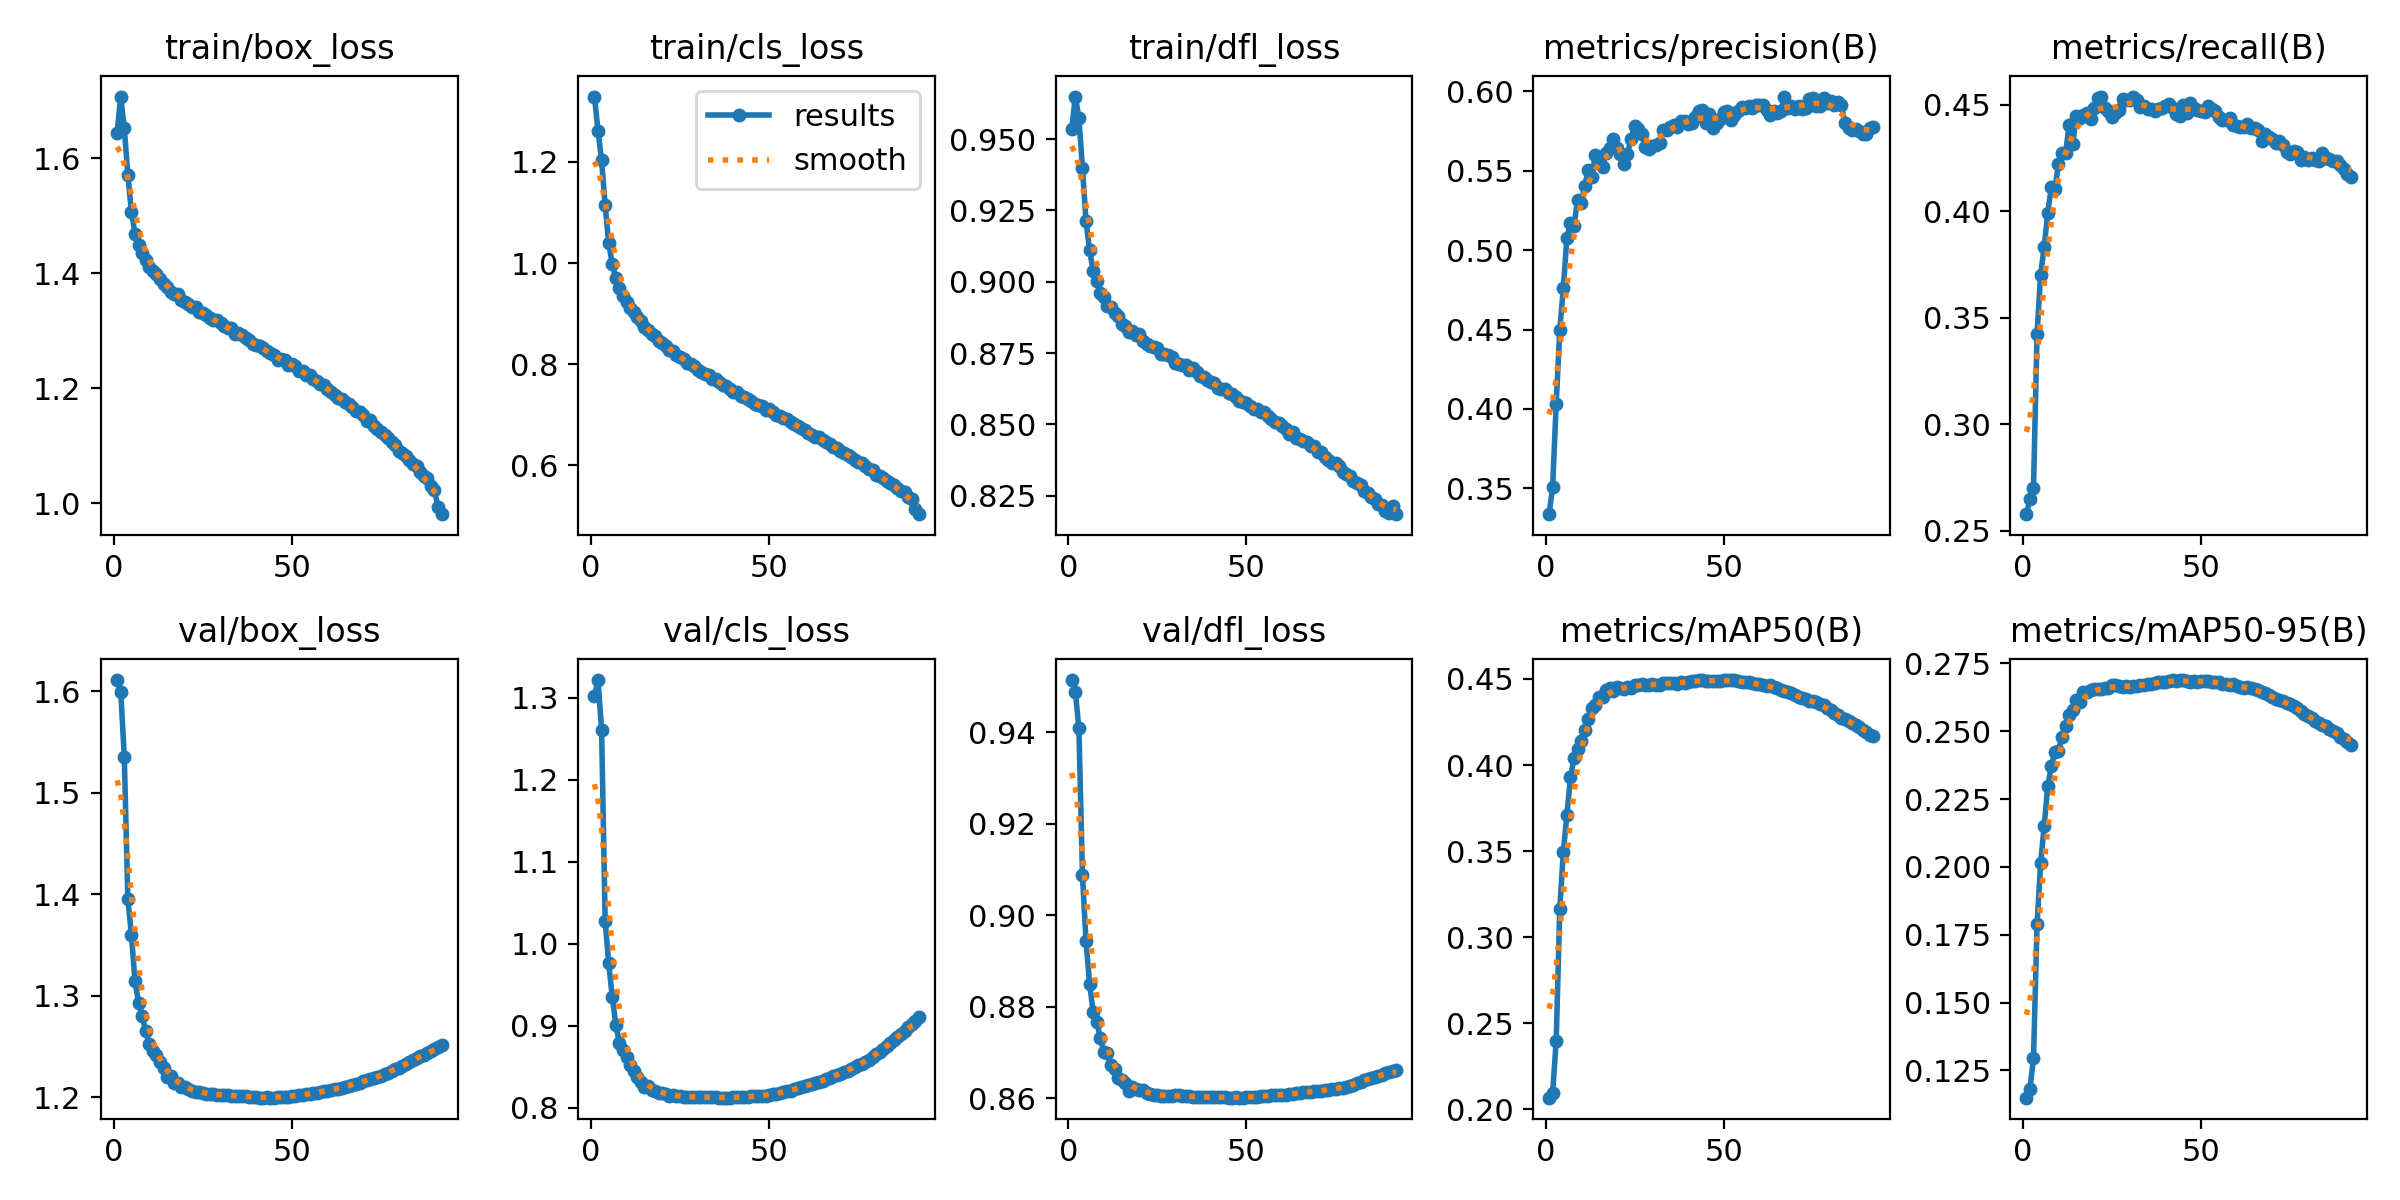

Values plotted in this chart, from the file beside it:
epoch, time, train/box_loss, train/cls_loss, train/dfl_loss, metrics/precision(B), metrics/recall(B), metrics/mAP50(B), metrics/mAP50-95(B), val/box_loss, val/cls_loss, val/dfl_loss, lr/pg0, lr/pg1, lr/pg2
1, 276.3, 1.644, 1.329, 0.9535, 0.3338, 0.2579, 0.2069, 0.1149, 1.611, 1.302, 0.9514, 0.01997, 0.01997, 0.08669
2, 542, 1.707, 1.261, 0.9649, 0.3508, 0.2648, 0.2095, 0.1183, 1.6, 1.322, 0.9488, 0.03957, 0.03957, 0.07296
3, 808.1, 1.652, 1.203, 0.9574, 0.4033, 0.27, 0.2397, 0.1295, 1.536, 1.261, 0.9409, 0.05878, 0.05878, 0.05883
4, 1074, 1.571, 1.115, 0.9399, 0.4496, 0.3426, 0.3164, 0.179, 1.395, 1.028, 0.9088, 0.05822, 0.05822, 0.05822
5, 1340, 1.506, 1.039, 0.9211, 0.4759, 0.3703, 0.3496, 0.2013, 1.36, 0.9762, 0.8942, 0.05762, 0.05762, 0.05762
6, 1605, 1.469, 0.9977, 0.9112, 0.5077, 0.3832, 0.3711, 0.2151, 1.314, 0.935, 0.885, 0.05703, 0.05703, 0.05703
7, 1872, 1.449, 0.9701, 0.9037, 0.5169, 0.3994, 0.3929, 0.2298, 1.293, 0.9012, 0.8789, 0.05644, 0.05644, 0.05644
8, 2138, 1.434, 0.9513, 0.9001, 0.5152, 0.4112, 0.4041, 0.237, 1.28, 0.8789, 0.8767, 0.05584, 0.05584, 0.05584
9, 2403, 1.422, 0.9355, 0.896, 0.5319, 0.4106, 0.4092, 0.2425, 1.265, 0.8706, 0.8731, 0.05525, 0.05525, 0.05525
10, 2668, 1.41, 0.9233, 0.8948, 0.5294, 0.422, 0.4142, 0.2429, 1.252, 0.8614, 0.8701, 0.05465, 0.05465, 0.05465
11, 2934, 1.404, 0.9119, 0.8914, 0.5404, 0.4273, 0.4205, 0.2479, 1.245, 0.8521, 0.8698, 0.05406, 0.05406, 0.05406
12, 3200, 1.398, 0.9029, 0.891, 0.5506, 0.4273, 0.4267, 0.252, 1.242, 0.8449, 0.8673, 0.05347, 0.05347, 0.05347
13, 3467, 1.391, 0.8925, 0.8889, 0.5463, 0.4405, 0.433, 0.2559, 1.234, 0.8374, 0.8664, 0.05287, 0.05287, 0.05287
14, 3732, 1.381, 0.8845, 0.888, 0.56, 0.4318, 0.4349, 0.2577, 1.229, 0.8318, 0.8644, 0.05228, 0.05228, 0.05228
15, 3998, 1.375, 0.8739, 0.885, 0.5553, 0.4445, 0.4398, 0.2613, 1.22, 0.825, 0.8639, 0.05168, 0.05168, 0.05168
16, 4264, 1.368, 0.8672, 0.8845, 0.5526, 0.444, 0.4395, 0.2609, 1.221, 0.8264, 0.8633, 0.05109, 0.05109, 0.05109
17, 4529, 1.364, 0.8599, 0.8823, 0.5611, 0.4454, 0.4435, 0.2644, 1.214, 0.8219, 0.8616, 0.0505, 0.0505, 0.0505
18, 4796, 1.364, 0.8564, 0.8827, 0.5642, 0.4461, 0.4446, 0.2644, 1.214, 0.8203, 0.8623, 0.0499, 0.0499, 0.0499
19, 5061, 1.353, 0.8466, 0.8814, 0.5703, 0.4435, 0.4433, 0.2651, 1.21, 0.8181, 0.8619, 0.04931, 0.04931, 0.04931
20, 5327, 1.35, 0.8426, 0.8817, 0.5641, 0.4483, 0.4451, 0.2657, 1.21, 0.8177, 0.8618, 0.04871, 0.04871, 0.04871
21, 5593, 1.347, 0.8365, 0.8792, 0.5605, 0.4532, 0.445, 0.2656, 1.208, 0.8165, 0.8618, 0.04812, 0.04812, 0.04812
22, 5858, 1.341, 0.8284, 0.8781, 0.554, 0.4535, 0.4442, 0.2653, 1.206, 0.815, 0.8612, 0.04753, 0.04753, 0.04753
23, 6124, 1.342, 0.826, 0.8776, 0.5607, 0.4484, 0.4451, 0.266, 1.205, 0.8152, 0.8608, 0.04693, 0.04693, 0.04693
24, 6389, 1.332, 0.8189, 0.8771, 0.5702, 0.4472, 0.4449, 0.2659, 1.205, 0.8148, 0.8607, 0.04634, 0.04634, 0.04634
25, 6654, 1.33, 0.8151, 0.8769, 0.5784, 0.4442, 0.4467, 0.2669, 1.204, 0.8141, 0.8607, 0.04574, 0.04574, 0.04574
26, 6921, 1.327, 0.8096, 0.8747, 0.5761, 0.446, 0.4467, 0.2669, 1.203, 0.8136, 0.8604, 0.04515, 0.04515, 0.04515
27, 7186, 1.322, 0.8025, 0.8747, 0.5728, 0.4473, 0.4468, 0.2667, 1.203, 0.8131, 0.8605, 0.04456, 0.04456, 0.04456
28, 7452, 1.319, 0.8003, 0.8742, 0.5649, 0.4529, 0.4465, 0.2661, 1.203, 0.8131, 0.8605, 0.04396, 0.04396, 0.04396
29, 7718, 1.319, 0.796, 0.8736, 0.5638, 0.4524, 0.4464, 0.2665, 1.202, 0.813, 0.8605, 0.04337, 0.04337, 0.04337
30, 7984, 1.312, 0.789, 0.8717, 0.5658, 0.4524, 0.4468, 0.2662, 1.202, 0.813, 0.8606, 0.04277, 0.04277, 0.04277
31, 8249, 1.307, 0.7843, 0.871, 0.5664, 0.4538, 0.4465, 0.2665, 1.202, 0.8134, 0.8606, 0.04218, 0.04218, 0.04218
32, 8515, 1.304, 0.7812, 0.8708, 0.5673, 0.4521, 0.4464, 0.2665, 1.202, 0.8132, 0.8603, 0.04159, 0.04159, 0.04159
33, 8781, 1.304, 0.7784, 0.8708, 0.5758, 0.4491, 0.4475, 0.267, 1.201, 0.813, 0.8604, 0.04099, 0.04099, 0.04099
34, 9047, 1.295, 0.7701, 0.8691, 0.5757, 0.4496, 0.4477, 0.267, 1.201, 0.8131, 0.8604, 0.0404, 0.0404, 0.0404
35, 9313, 1.296, 0.7704, 0.8698, 0.5772, 0.4478, 0.4474, 0.2675, 1.201, 0.8128, 0.8603, 0.0398, 0.0398, 0.0398
36, 9578, 1.292, 0.765, 0.8682, 0.5787, 0.4478, 0.4474, 0.2675, 1.201, 0.8125, 0.8603, 0.03921, 0.03921, 0.03921
37, 9845, 1.287, 0.7596, 0.867, 0.5778, 0.4472, 0.4471, 0.2676, 1.201, 0.8124, 0.8603, 0.03862, 0.03862, 0.03862
38, 10110, 1.284, 0.7575, 0.8665, 0.5811, 0.4478, 0.4479, 0.268, 1.2, 0.8125, 0.8603, 0.03802, 0.03802, 0.03802
39, 10376, 1.276, 0.7503, 0.8656, 0.5812, 0.4487, 0.4478, 0.268, 1.2, 0.8124, 0.8602, 0.03743, 0.03743, 0.03743
40, 10641, 1.274, 0.746, 0.8648, 0.5797, 0.4495, 0.4482, 0.2681, 1.2, 0.8126, 0.8602, 0.03683, 0.03683, 0.03683
41, 10907, 1.273, 0.7447, 0.8644, 0.5802, 0.4504, 0.4488, 0.2683, 1.2, 0.8128, 0.8602, 0.03624, 0.03624, 0.03624
42, 11174, 1.269, 0.7378, 0.8626, 0.5837, 0.4486, 0.4491, 0.2688, 1.2, 0.8134, 0.8602, 0.03565, 0.03565, 0.03565
43, 11441, 1.264, 0.7351, 0.8625, 0.5876, 0.4455, 0.4491, 0.2686, 1.2, 0.8134, 0.8602, 0.03505, 0.03505, 0.03505
44, 11706, 1.261, 0.7307, 0.8623, 0.5885, 0.4447, 0.4492, 0.2688, 1.2, 0.8135, 0.8601, 0.03446, 0.03446, 0.03446
45, 11971, 1.258, 0.7272, 0.8609, 0.5798, 0.4499, 0.449, 0.2687, 1.199, 0.8138, 0.8601, 0.03386, 0.03386, 0.03386
46, 12237, 1.249, 0.7209, 0.8605, 0.5854, 0.4462, 0.449, 0.2685, 1.2, 0.8144, 0.8601, 0.03327, 0.03327, 0.03327
47, 12502, 1.251, 0.7188, 0.8597, 0.5769, 0.4506, 0.4489, 0.2682, 1.2, 0.8144, 0.8602, 0.03268, 0.03268, 0.03268
48, 12768, 1.25, 0.7167, 0.8583, 0.5799, 0.4486, 0.4487, 0.2683, 1.201, 0.8146, 0.8601, 0.03208, 0.03208, 0.03208
49, 13034, 1.241, 0.7101, 0.8579, 0.5827, 0.4476, 0.4486, 0.2682, 1.2, 0.815, 0.8601, 0.03149, 0.03149, 0.03149
50, 13300, 1.242, 0.7106, 0.8575, 0.5868, 0.4469, 0.4494, 0.2684, 1.201, 0.8157, 0.8602, 0.03089, 0.03089, 0.03089
51, 13566, 1.238, 0.7047, 0.8564, 0.5877, 0.4467, 0.4492, 0.2684, 1.201, 0.8166, 0.8602, 0.0303, 0.0303, 0.0303
52, 13831, 1.229, 0.6989, 0.8554, 0.5819, 0.4493, 0.4492, 0.2685, 1.202, 0.8171, 0.8603, 0.02971, 0.02971, 0.02971
53, 14097, 1.229, 0.6974, 0.8553, 0.5851, 0.4479, 0.4492, 0.2682, 1.202, 0.8183, 0.8603, 0.02911, 0.02911, 0.02911
54, 14362, 1.222, 0.6937, 0.8544, 0.5875, 0.4469, 0.4491, 0.2682, 1.203, 0.8188, 0.8603, 0.02852, 0.02852, 0.02852
55, 14627, 1.223, 0.6912, 0.8543, 0.5899, 0.4444, 0.4484, 0.268, 1.203, 0.8199, 0.8605, 0.02792, 0.02792, 0.02792
56, 14893, 1.216, 0.686, 0.8529, 0.5894, 0.443, 0.4482, 0.2675, 1.204, 0.821, 0.8605, 0.02733, 0.02733, 0.02733
57, 15159, 1.212, 0.6811, 0.8518, 0.5909, 0.4428, 0.4481, 0.2673, 1.205, 0.8225, 0.8607, 0.02674, 0.02674, 0.02674
58, 15425, 1.208, 0.6775, 0.8508, 0.5898, 0.4437, 0.4475, 0.2671, 1.205, 0.8237, 0.8607, 0.02614, 0.02614, 0.02614
59, 15690, 1.205, 0.6746, 0.8506, 0.5913, 0.4403, 0.447, 0.2672, 1.206, 0.8253, 0.8607, 0.02555, 0.02555, 0.02555
60, 15956, 1.198, 0.6705, 0.8492, 0.5911, 0.4398, 0.447, 0.2668, 1.206, 0.8264, 0.8607, 0.02495, 0.02495, 0.02495
... 32 more rows
